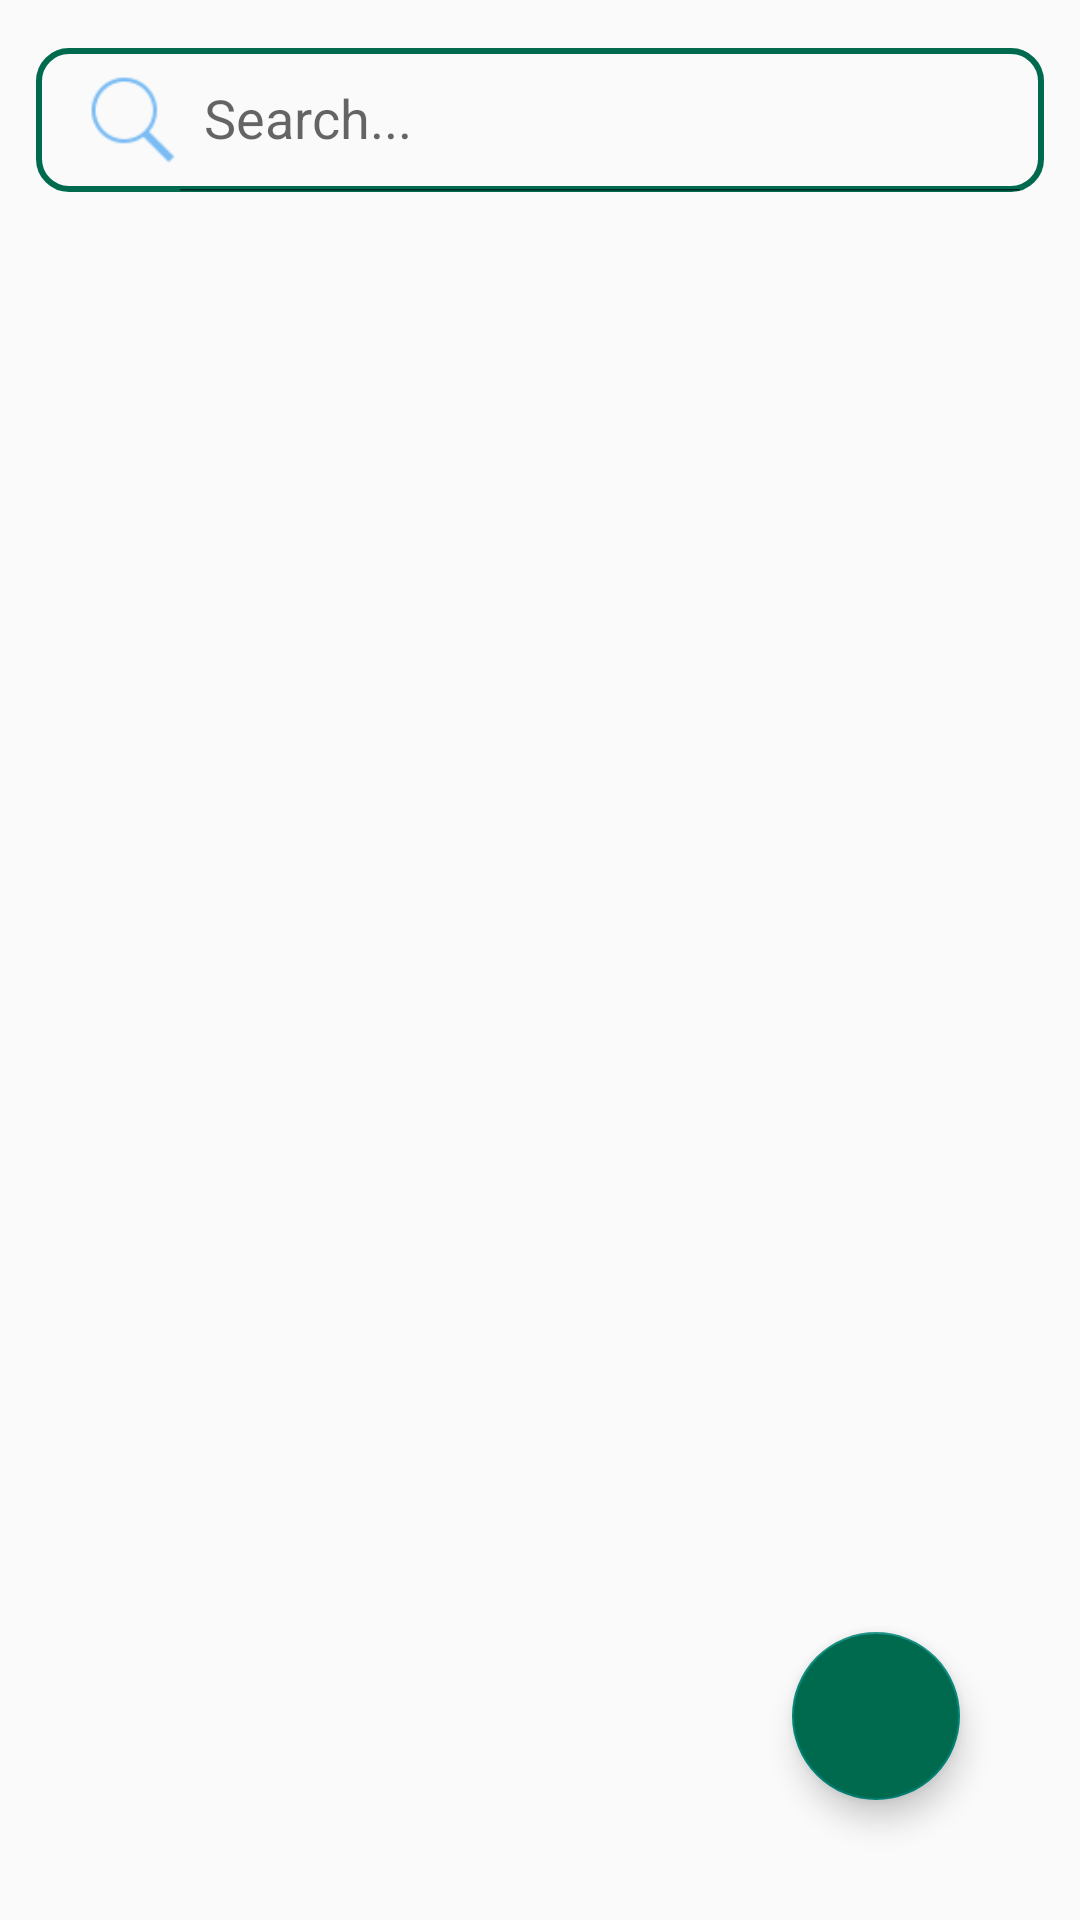

This screen was rendered from an Android layout file. Write that file and the resources it references.
<!-- AndroidManifest.xml: application theme Theme.AppCompat.Light.DarkActionBar -->
<!-- res/layout/activity_main.xml -->
<?xml version="1.0" encoding="utf-8"?>
<RelativeLayout
    xmlns:android="http://schemas.android.com/apk/res/android"
    xmlns:app="http://schemas.android.com/apk/res-auto"
    xmlns:tools="http://schemas.android.com/tools"
    android:layout_width="match_parent"
    android:layout_height="match_parent"
    tools:context=".MainActivity"
    >

    <androidx.appcompat.widget.SearchView
        android:layout_width="match_parent"
        android:layout_height="wrap_content"
        android:layout_marginTop="16dp"
        android:layout_marginStart="12dp"
        android:layout_marginEnd="12dp"
        android:id="@+id/search"
        app:iconifiedByDefault="false"
        app:searchHintIcon="@null"
        app:queryHint="Search..."
        android:focusable="false"
        app:closeIcon="@drawable/clear"
        app:searchIcon="@drawable/search"
        android:background="@drawable/lavender_border"/>


        <androidx.recyclerview.widget.RecyclerView
            android:layout_marginTop="5dp"
            android:layout_width="match_parent"
            android:layout_height="match_parent"
            android:id="@+id/recyclerView"
            android:scrollbars="vertical"
            android:layout_below="@id/search"
            />

    <com.google.android.material.floatingactionbutton.FloatingActionButton
        android:id="@+id/fab"
        android:layout_width="wrap_content"
        android:layout_height="wrap_content"
        android:layout_alignParentBottom="true"
        android:layout_alignParentRight="true"
        android:layout_margin="40dp"
        android:backgroundTint="@color/bg_green_color"
        app:tint = "@color/white"
        android:src="@drawable/baseline_add_24" />
</RelativeLayout>
<!-- resources referenced by this layout -->
<resources>
  <color name="bg_green_color">#006a4e</color>
  <color name="white">#FFFFFFFF</color>
  <!-- drawable clear: png bitmap (drawable, 566 bytes) -->
  <!-- drawable lavender_border (drawable) -->
  <?xml version="1.0" encoding="utf-8"?>
  <shape xmlns:android="http://schemas.android.com/apk/res/android"
      android:shape="rectangle">
      <stroke
          android:width="2dp"
          android:color="@color/bg_green_color"/>
      <corners
          android:radius="10dp"/>
  </shape>
  <!-- drawable search: png bitmap (drawable, 953 bytes) -->
</resources>
